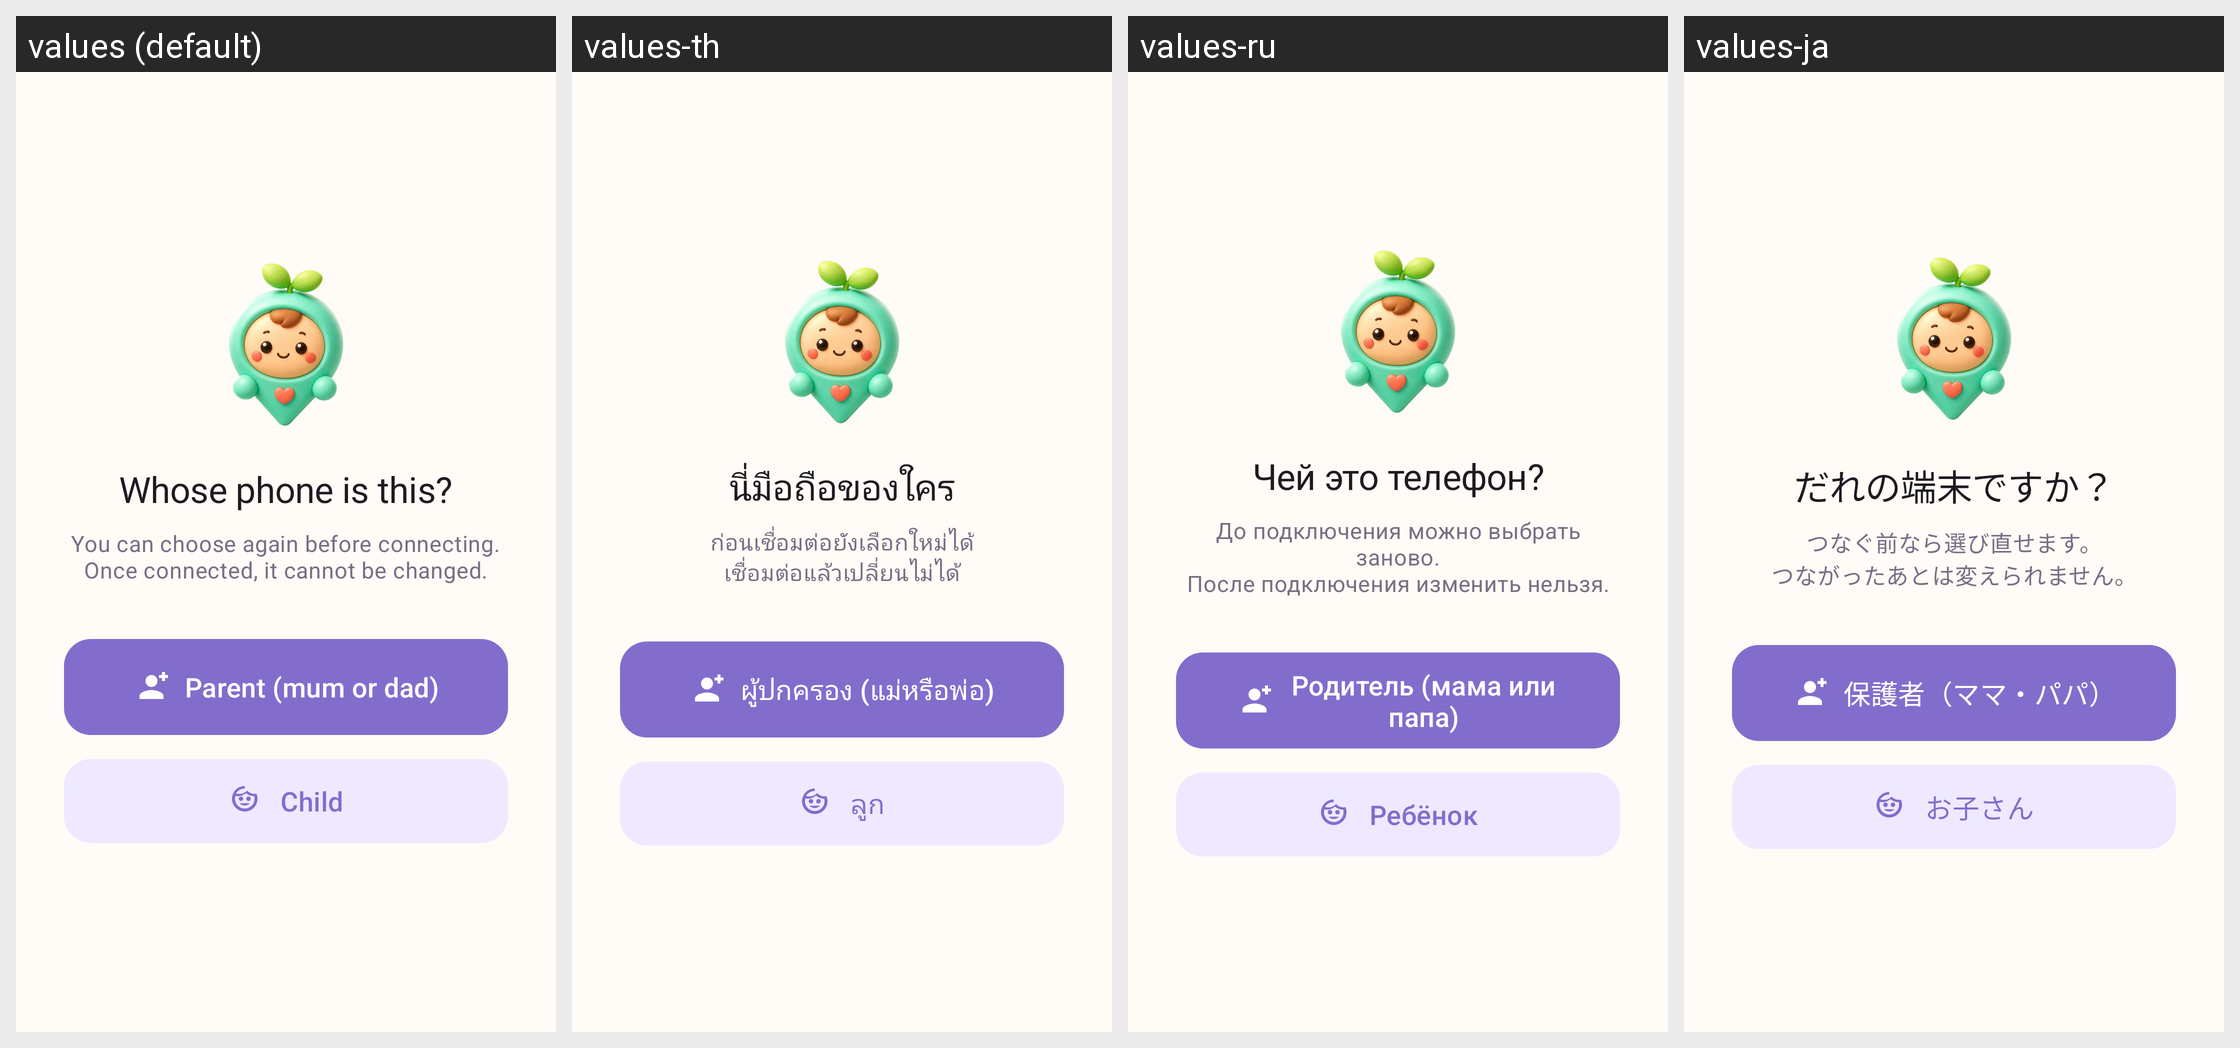

Locale-by-locale string values for the Android screen shown in this grid:
Android screen res/layout/activity_role_select.xml rendered under 4 locales, left to right: values (default), values-th, values-ru, values-ja. Device: Nexus 5 (rendered at 1080×1920; each locale shown at half size, 540×960, under a caption strip naming it); theme Theme.KidCare.
Other locales in the repository, not shown: values-de, values-es, values-fr, values-in, values-it, values-ko, values-pt, values-vi, values-zh, values-zh-rHK, values-zh-rTW.
Strings drawn on this screen, with the default value and each locale's value (text and hints the layout hard-codes, and strings that could not be matched under every locale, appear in the picture but are not listed):

role_title
  values: Whose phone is this?
  values-th: นี่มือถือของใคร
  values-ru: Чей это телефон?
  values-ja: だれの端末ですか？

role_subtitle
  values: You can choose again before connecting.
      Once connected, it cannot be changed.
  values-th: ก่อนเชื่อมต่อยังเลือกใหม่ได้
      เชื่อมต่อแล้วเปลี่ยนไม่ได้
  values-ru: До подключения можно выбрать заново.
      После подключения изменить нельзя.
  values-ja: つなぐ前なら選び直せます。
      つながったあとは変えられません。

role_guardian
  values: Parent (mum or dad)
  values-th: ผู้ปกครอง (แม่หรือพ่อ)
  values-ru: Родитель (мама или папа)
  values-ja: 保護者（ママ・パパ）

role_child
  values: Child
  values-th: ลูก
  values-ru: Ребёнок
  values-ja: お子さん
